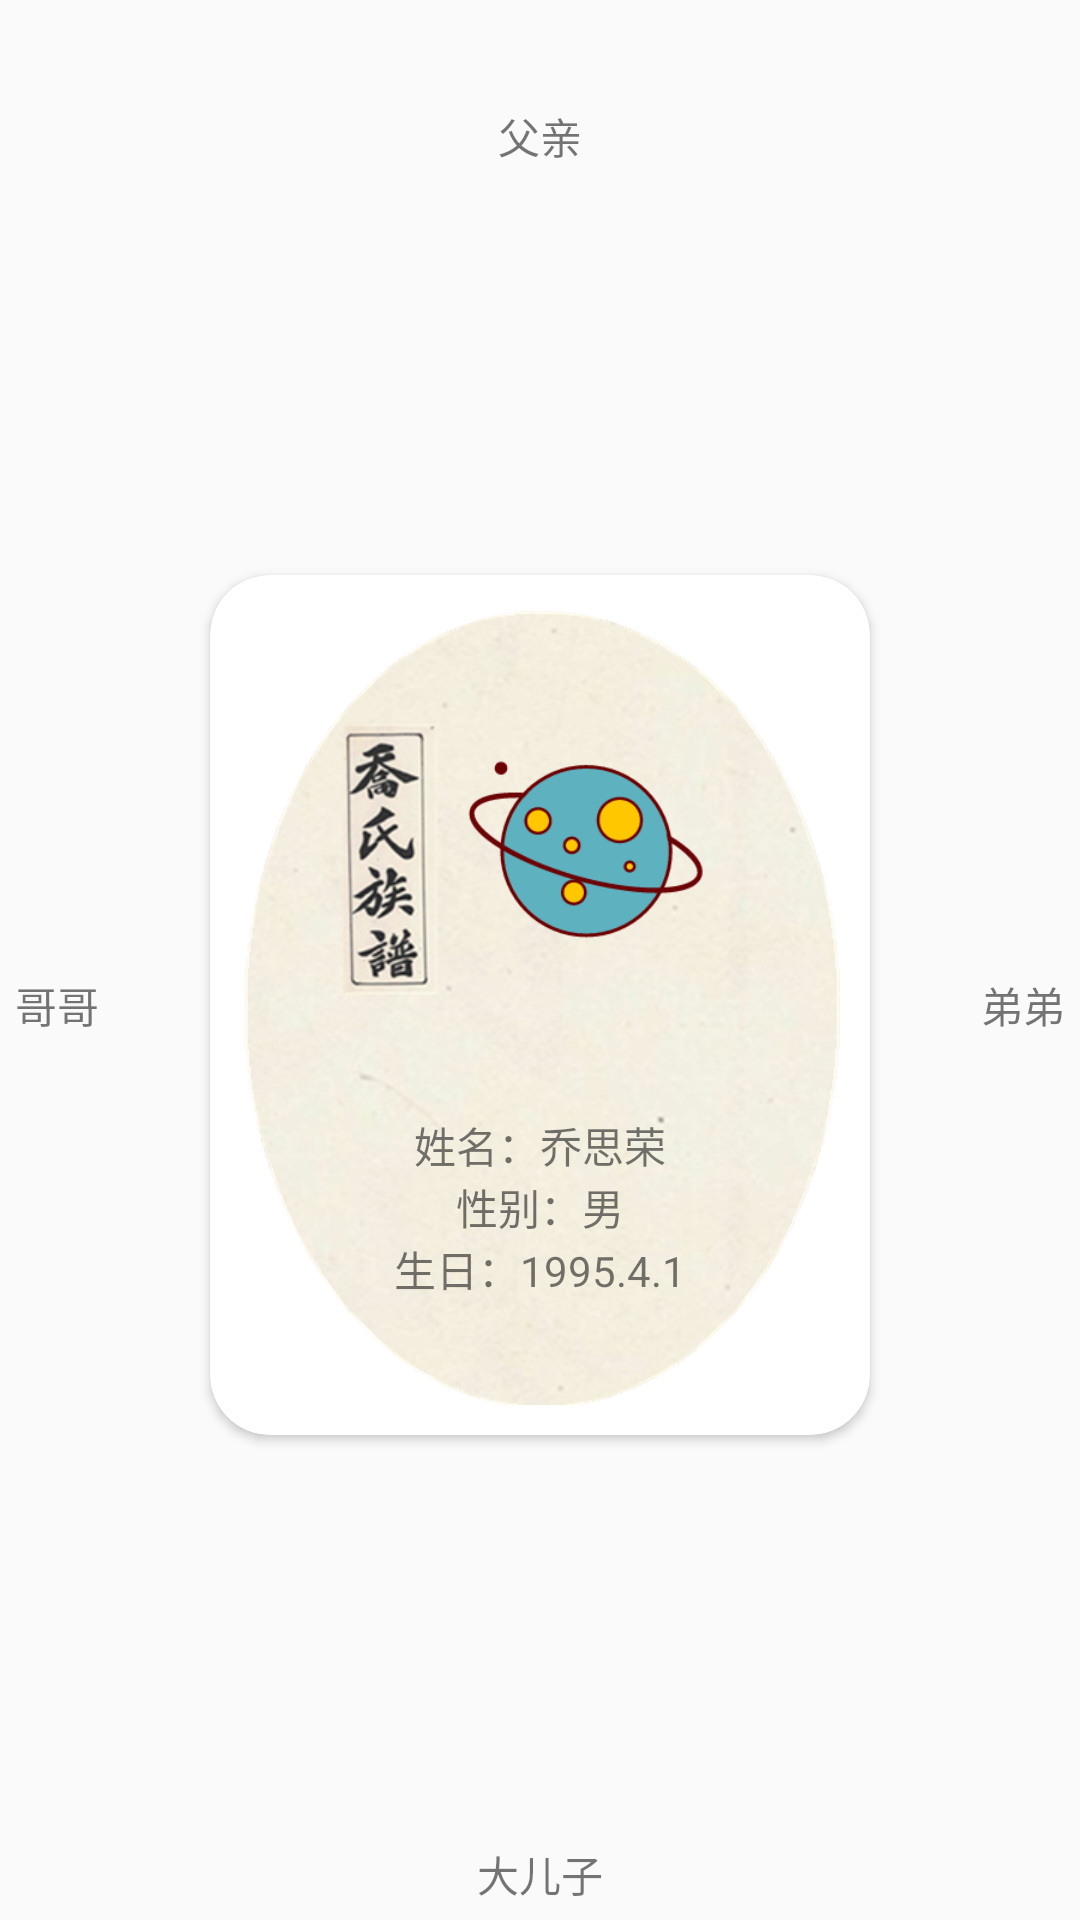

Write the Android layout XML for this screen, with the resource values it uses.
<!-- AndroidManifest.xml: application theme AppTheme -->
<!-- res/layout/main_family.xml -->
<?xml version="1.0" encoding="utf-8"?>
<RelativeLayout xmlns:android="http://schemas.android.com/apk/res/android"
    xmlns:app="http://schemas.android.com/apk/res-auto"
    android:layout_width="match_parent"
    android:layout_height="match_parent"
    android:gravity="center">


    <LinearLayout
        android:layout_width="match_parent"
        android:layout_height="match_parent"
        android:orientation="vertical">

        <View
            android:layout_width="match_parent"
            android:layout_height="30dp" />

        <RelativeLayout
            android:layout_width="match_parent"
            android:layout_height="match_parent"
            android:gravity="center">

            <android.support.v7.widget.CardView
                android:id="@+id/mainCardView"
                android:layout_width="wrap_content"
                android:layout_height="wrap_content"
                android:layout_centerInParent="true"
                android:layout_margin="10dp"
                android:clickable="true"
                android:onClick="MyOnClick"
                android:padding="20dp"
                app:cardCornerRadius="20dp">

                <LinearLayout
                    android:layout_width="match_parent"
                    android:layout_height="match_parent"
                    android:layout_margin="10dp"
                    android:background="@mipmap/card_bg"
                    android:gravity="center"
                    android:orientation="vertical">

                    <LinearLayout
                        android:layout_width="match_parent"
                        android:layout_height="0dp"
                        android:layout_margin="10dp"
                        android:layout_weight="1"
                        android:gravity="center">

                        <ImageView
                            android:id="@+id/mainAvatar"
                            android:layout_width="80dp"
                            android:layout_height="80dp"
                            android:layout_marginLeft="30dp"
                            android:layout_marginTop="10dp"
                            android:src="@mipmap/icon" />
                    </LinearLayout>

                    <LinearLayout
                        android:layout_width="match_parent"
                        android:layout_height="0dp"
                        android:layout_margin="10dp"
                        android:layout_weight="2"
                        android:gravity="center"
                        android:orientation="vertical">

                        <TextView
                            android:id="@+id/mainName"
                            android:layout_width="wrap_content"
                            android:layout_height="wrap_content"
                            android:text="姓名：乔思荣" />

                        <TextView
                            android:id="@+id/mainSex"
                            android:layout_width="wrap_content"
                            android:layout_height="wrap_content"
                            android:text="性别：男" />

                        <TextView
                            android:id="@+id/mainBirth"
                            android:layout_width="wrap_content"
                            android:layout_height="wrap_content"
                            android:text="生日：1995.4.1" />

                    </LinearLayout>
                </LinearLayout>
            </android.support.v7.widget.CardView>

            <TextView
                android:id="@+id/mainFather"
                android:layout_width="wrap_content"
                android:layout_height="wrap_content"
                android:layout_centerHorizontal="true"
                android:layout_marginTop="5dp"
                android:onClick="MyOnClick"
                android:text="父亲"
                />

            <TextView
                android:id="@+id/mainChild"
                android:layout_width="wrap_content"
                android:layout_height="wrap_content"
                android:layout_alignParentBottom="true"
                android:layout_centerHorizontal="true"
                android:layout_marginBottom="5dp"
                android:onClick="MyOnClick"
                android:text="大儿子" />

            <TextView
                android:id="@+id/mainBor"
                android:layout_width="wrap_content"
                android:layout_height="wrap_content"
                android:layout_alignParentLeft="true"
                android:layout_centerVertical="true"
                android:layout_marginLeft="5dp"
                android:onClick="MyOnClick"
                android:text="哥哥" />

            <TextView
                android:id="@+id/mainDidi"
                android:layout_width="wrap_content"
                android:layout_height="wrap_content"
                android:layout_alignParentRight="true"
                android:layout_centerVertical="true"
                android:layout_marginRight="5dp"
                android:onClick="MyOnClick"
                android:text="弟弟" />
        </RelativeLayout>
    </LinearLayout>

    <LinearLayout
        android:id="@+id/loadingviewll"
        android:layout_width="match_parent"
        android:layout_height="match_parent"
        android:layout_centerInParent="true"
        android:background="@color/qtransparent"
        android:clickable="true"
        android:gravity="center"
        android:orientation="vertical"
        android:visibility="gone">

        <LinearLayout
            android:layout_width="wrap_content"
            android:layout_height="wrap_content"
            android:layout_gravity="center"
            android:background="@color/btransparent"
            android:orientation="vertical">

            <com.wang.avi.AVLoadingIndicatorView
                android:id="@+id/loadingview"
                android:layout_width="50dp"
                android:layout_height="50dp"
                android:layout_margin="10dp"
                app:indicatorColor="@color/white"
                app:indicatorName="PacmanIndicator" />

            <TextView
                android:layout_width="wrap_content"
                android:layout_height="wrap_content"
                android:layout_margin="10dp"
                android:text="正在加载"
                android:textColor="@color/white" />
        </LinearLayout>
    </LinearLayout>

</RelativeLayout>
<!-- resources referenced by this layout -->
<resources>
  <color name="btransparent">#ae212020</color>
  <color name="qtransparent">#00000000</color>
  <color name="white">#ffffff</color>
  <!-- mipmap card_bg: png bitmap (mipmap-xhdpi, 207469 bytes) -->
  <!-- mipmap icon: png bitmap (mipmap-xxhdpi, 9770 bytes) -->
  <style name="AppTheme" parent="Theme.AppCompat.Light.DarkActionBar">
          
          <item name="colorPrimary">@color/colorPrimary</item>
          <item name="colorPrimaryDark">@color/colorPrimaryDark</item>
          <item name="android:windowNoTitle">true</item>
          <item name="colorAccent">@color/colorAccent</item>
      </style>
  <color name="colorPrimary">#3F51B5</color>
  <color name="colorPrimaryDark">#303F9F</color>
  <color name="colorAccent">#FF4081</color>
</resources>
